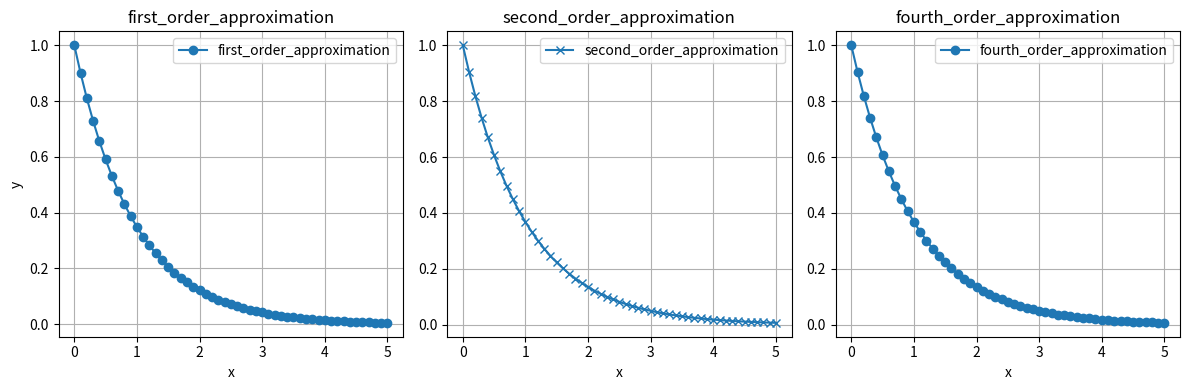
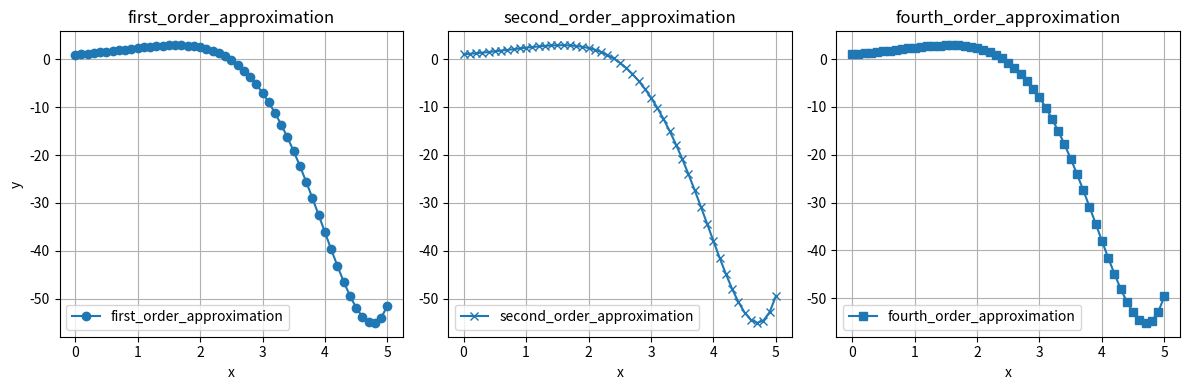

Python code for these plots, in order:
import numpy as np
import matplotlib.pyplot as plt
import math

def y_first_order_approximation(x0, y0, h, xn):
    n = int((xn - x0) / h) + 1
    x = np.linspace(x0, xn, n)
    y = np.zeros(n)
    y[0] = y0
    for i in range(n - 1):
        y[i+1] = y[i]*(1 - h)
    return x,y

def y_second_order_approximation(x0, y0, h, xn):
    n = int((xn - x0) / h) + 1
    x = np.linspace(x0, xn, n)
    y = np.zeros(n)
    y[0] = y0
    for i in range(1, n):
        y[i] = y[i-1] * (1 - h/2) / (1 + h/2)
    return x, y

def y_fourth_order_approximation(x0, y0, h, xn):
    n = int((xn - x0) / h) + 1
    x = np.linspace(x0, xn, n)
    y = np.zeros(n)
    y[0] = y0
    y[1] = y[0] * (2 - h) / (2 + h)
    for i in range(1, n - 1):
        y[i+1] = (y[i-1] - h/3*(y[i-1] + 4*y[i])) / (1 + h/3)
    return x, y

def first_order_approximation(f, x0, y0, h, xn):
    n = int((xn - x0) / h) + 1
    x = np.linspace(x0, xn, n)
    y = np.zeros(n)
    y[0] = y0
    for i in range(1, n):
        y[i] = y[i-1] + h * f(x[i-1])
    return x, y

def second_order_approximation(f, x0, y0, h, xn):
    n = int((xn - x0) / h) + 1
    x = np.linspace(x0, xn, n)
    y = np.zeros(n)
    y[0] = y0
    for i in range(1, n):
        y[i] = y[i-1] + (h/2) * (f(x[i-1]) + f(x[i]))
    return x, y

def fourth_order_approximation(f, x0, y0, h, xn): 
    n = int((xn - x0) / h) + 1
    x = np.linspace(x0, xn, n)
    y = np.zeros(n)
    y[0] = y0
    y[1] = y[0] + h * (f(x[0]) + f(x[1])) / 2
    for i in range(1, n - 1):
        y[i+1] = y[i-1] + h/3 * (f(x[i-1]) + 4*f(x[i]) + f(x[i+1]))
    return x, y

# Функция f(x) = y'(x) = -y(x)
# Аналитическое решение: y=\frac{1}{e^{x}}

# Зададим начальные условия
y0 = 1
x0 = 0
xn = 5 # Предел интегрирования
h = 0.1 # Шаг интегрирования

x_1, y_1 = y_first_order_approximation(x0, y0, h, xn)
x_2, y_2 = y_second_order_approximation(x0, y0, h, xn)
x_4, y_4 = y_fourth_order_approximation(x0, y0, h, xn)

# Построение графика
plt.figure(figsize=(12, 4))

plt.subplot(1, 3, 1)
plt.plot(x_1, y_1, label='first_order_approximation', marker='o')
plt.title('first_order_approximation')
plt.xlabel('x')
plt.ylabel('y')
plt.grid(True)
plt.legend()

plt.subplot(1, 3, 2)
plt.plot(x_2, y_2, label='second_order_approximation', marker='x')
plt.title('second_order_approximation')
plt.xlabel('x')
plt.grid(True)
plt.legend()

plt.subplot(1, 3, 3)
plt.plot(x_4, y_4, label='fourth_order_approximation', marker='o')
plt.title('fourth_order_approximation')
plt.xlabel('x')
plt.grid(True)
plt.legend()

plt.tight_layout()
plt.show()

# Функция g(x) = y^(k) = e^x * cos(x)
# Аналитическое решение: \frac{e^{x}\sin x}{2}+\frac{e^{x}\cos x}{2}-\frac{1}{2}
def g(x):
    return np.exp(x) * np.cos(x)

# Зададим начальные условия для g(x)
x0 = 0
xn = 5
h = 0.1
y0_g = 1  # g(0) = 1

# Правило Рунге
# p = log_2{(I2h - I) / (Ih - I)}

x4h, y4h = fourth_order_approximation(g, x0, y0_g, (xn - x0) / 100, xn)
x2h, y2h = fourth_order_approximation(g, x0, y0_g, (xn - x0) / 40, xn)
xh, yh =   fourth_order_approximation(g, x0, y0_g, (xn - x0) / 20, xn)
p = np.zeros(len(xh))

for i in range(len(xh)):
    p[i] = np.log2(abs( (yh[i] - y4h[5*i]) / (y2h[2*i] - y4h[5*i]) ))

print(p)

# Применим методы к функции g(x)
x_1, y_1 = first_order_approximation(g, x0, y0_g, h, xn)
x_2, y_2 = second_order_approximation(g, x0, y0_g, h, xn)
x_4, y_4 = fourth_order_approximation(g, x0, y0_g, h, xn)

# Построим графики
plt.figure(figsize=(12, 4))

plt.subplot(1, 3, 1)
plt.plot(x_1, y_1, label='first_order_approximation', marker='o')
plt.title('first_order_approximation')
plt.xlabel('x')
plt.ylabel('y')
plt.grid(True)
plt.legend()

plt.subplot(1, 3, 2)
plt.plot(x_2, y_2, label='second_order_approximation', marker='x')
plt.title('second_order_approximation')
plt.xlabel('x')
plt.grid(True)
plt.legend()

plt.subplot(1, 3, 3)
plt.plot(x_4, y_4, label='fourth_order_approximation', marker='s')
plt.title('fourth_order_approximation')
plt.xlabel('x')
plt.grid(True)
plt.legend()

plt.tight_layout()
plt.show()
